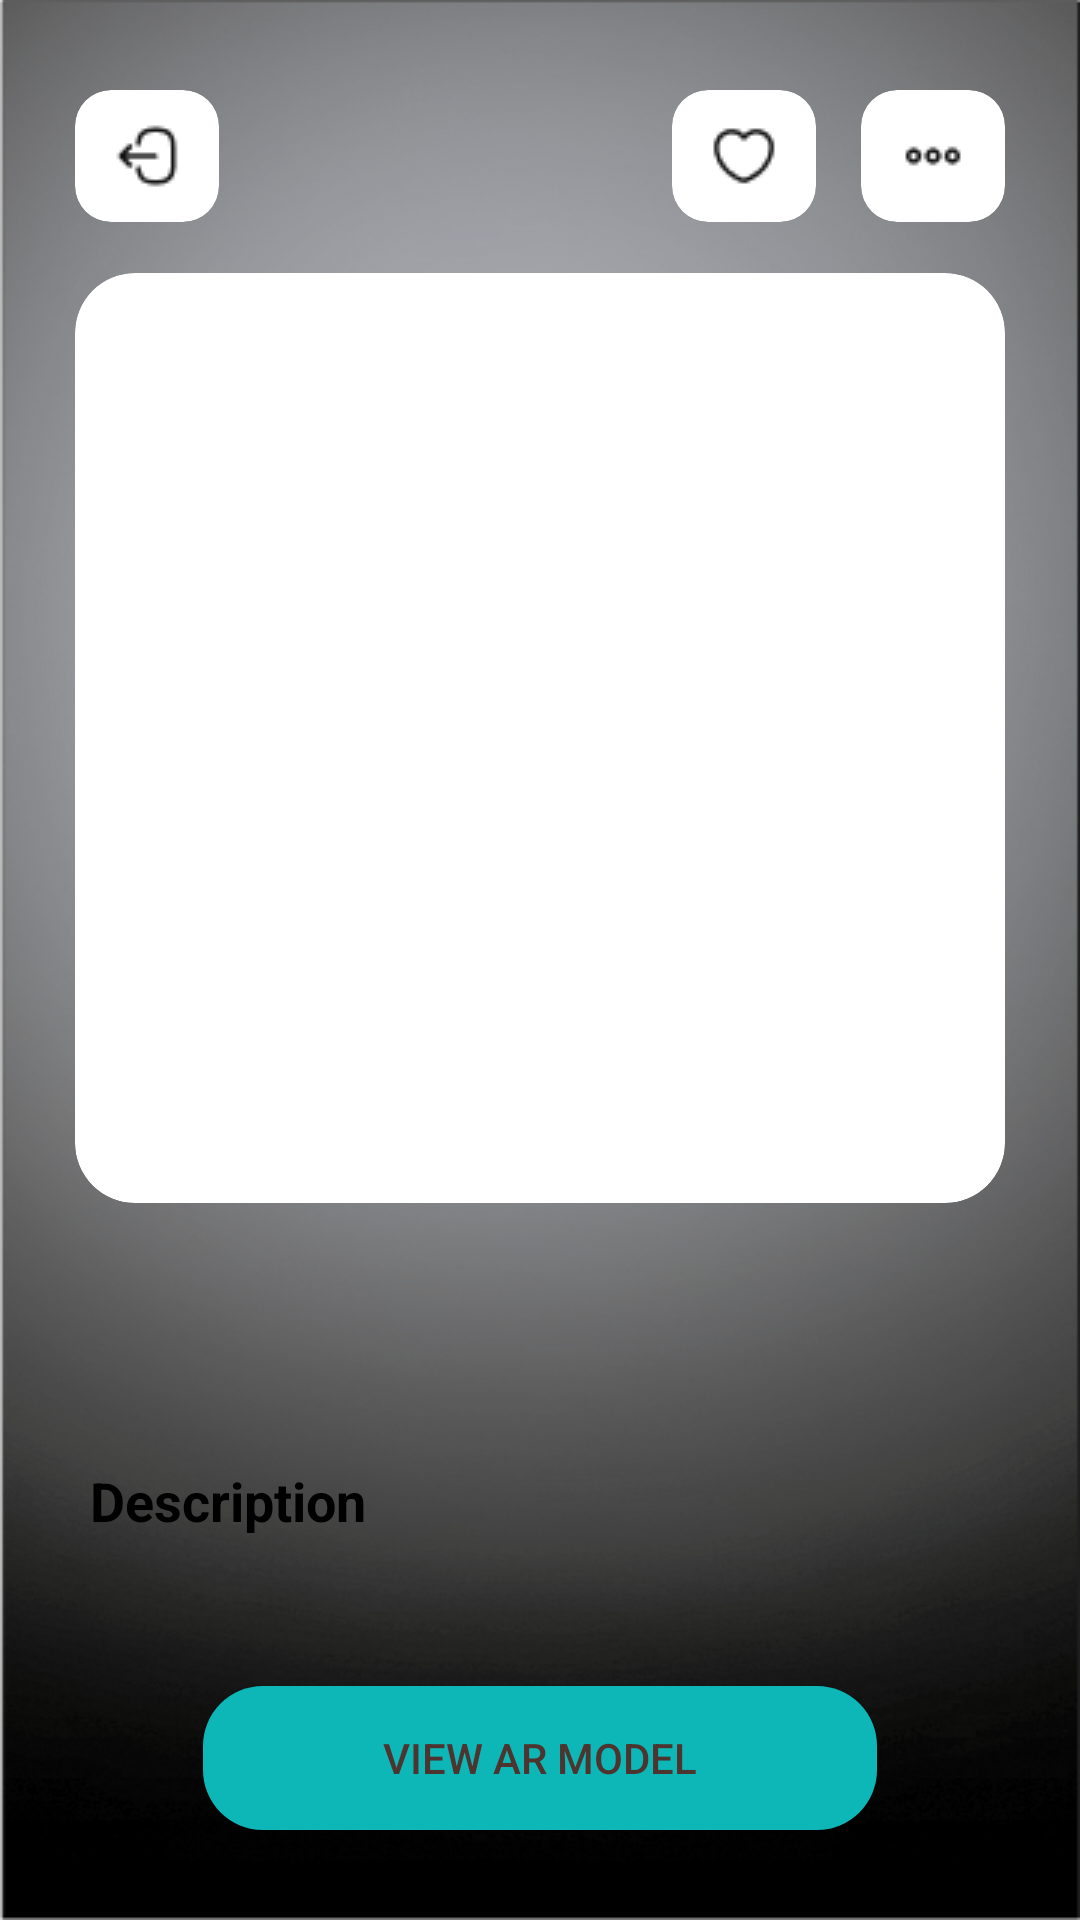

Here is an Android app screen rendered from its layout file. Give the layout XML and the strings, colors and styles it references.
<!-- AndroidManifest.xml: application theme Theme.ARGenesis -->
<!-- res/layout/activity_model_info.xml -->
<?xml version="1.0" encoding="utf-8"?>
<androidx.constraintlayout.widget.ConstraintLayout xmlns:android="http://schemas.android.com/apk/res/android"
    xmlns:app="http://schemas.android.com/apk/res-auto"
    xmlns:tools="http://schemas.android.com/tools"
    android:layout_width="match_parent"
    android:layout_height="match_parent"
    android:layout_gravity="center"
    android:background="@drawable/model_info_background2"
    tools:context=".Model_Info">

    <LinearLayout
        android:id="@+id/buttonsss"
        android:layout_width="match_parent"
        android:layout_height="44dp"
        android:gravity="center_vertical"
        android:orientation="horizontal"
        android:layout_marginTop="30dp"
        android:layout_marginHorizontal="25dp"
        app:layout_constraintTop_toTopOf="parent"
        tools:layout_editor_absoluteY="1dp">

        <LinearLayout
            android:layout_width="48dp"
            android:layout_height="match_parent">

            <androidx.cardview.widget.CardView
                android:layout_width="48dp"
                android:layout_height="wrap_content"
                android:layout_gravity="start"
                android:clickable="false"

                app:cardCornerRadius="12dp"
                app:cardElevation="0dp">

                <ImageButton
                    android:id="@+id/Back_Button"
                    android:layout_width="match_parent"
                    android:layout_height="match_parent"
                    android:background="@null"
                    android:clickable="true"
                    android:padding="20dp"
                    android:src="@drawable/back_button" />
            </androidx.cardview.widget.CardView>
        </LinearLayout>


        <LinearLayout
            android:layout_width="match_parent"
            android:layout_height="match_parent"
            android:gravity="end">

            <androidx.cardview.widget.CardView
                android:layout_width="48dp"
                android:layout_height="wrap_content"
                android:layout_gravity="center"
                android:clickable="false"
                app:cardCornerRadius="12dp"
                app:cardElevation="0dp">

                <ImageButton
                    android:id="@+id/Favourite_Button"
                    android:layout_width="match_parent"
                    android:layout_height="match_parent"
                    android:background="@null"
                    android:padding="20dp"
                    android:src="@drawable/favourite_button" />

            </androidx.cardview.widget.CardView>

            <androidx.cardview.widget.CardView
                android:layout_width="48dp"
                android:layout_height="wrap_content"
                android:layout_gravity="center"
                android:layout_marginStart="15dp"
                android:clickable="false"
                app:cardCornerRadius="12dp"
                app:cardElevation="0dp">

                <ImageButton
                    android:id="@+id/More_Button"
                    android:layout_width="match_parent"
                    android:layout_height="match_parent"
                    android:background="@null"
                    android:padding="20dp"
                    android:src="@drawable/more_button" />

            </androidx.cardview.widget.CardView>
        </LinearLayout>

    </LinearLayout>

    <androidx.constraintlayout.widget.ConstraintLayout
        android:id="@+id/Earthphoto"
        android:layout_width="match_parent"
        android:layout_height="wrap_content"
        android:layout_marginHorizontal="25dp"
        android:layout_marginVertical="25dp"
        app:layout_constraintBottom_toTopOf="@id/earthInfo"
        app:layout_constraintEnd_toEndOf="parent"
        app:layout_constraintStart_toStartOf="parent"
        app:layout_constraintTop_toBottomOf="@+id/buttonsss">

        <androidx.cardview.widget.CardView
            android:layout_width="match_parent"
            android:layout_height="0dp"
            android:layout_gravity="center_horizontal"
            app:cardCornerRadius="20dp"
            app:cardElevation="0dp"
            app:layout_constraintBottom_toBottomOf="@id/Earthphoto"
            app:layout_constraintDimensionRatio="0.5:0.5"
            app:layout_constraintTop_toTopOf="@id/Earthphoto">
            


            <ImageView
                android:id="@+id/Model_Image"
                android:layout_width="wrap_content"
                android:layout_height="wrap_content"
                android:layout_gravity="center" />
        </androidx.cardview.widget.CardView>
    </androidx.constraintlayout.widget.ConstraintLayout>
    

    <LinearLayout
        android:id="@+id/earthInfo"
        android:layout_width="match_parent"
        android:layout_height="wrap_content"
        android:layout_gravity="bottom"
        app:layout_constraintBottom_toBottomOf="parent"
        app:layout_constraintEnd_toEndOf="parent"
        app:layout_constraintStart_toStartOf="parent"
        android:background="@drawable/model_info_shape">















                <LinearLayout

                    android:layout_width="match_parent"
                    android:layout_height="wrap_content"
                    android:layout_gravity="bottom"
                    android:layout_marginHorizontal="30dp"
                    android:orientation="vertical">

                    <TextView
                        android:id="@+id/Model_Name"
                        android:layout_width="match_parent"
                        android:layout_height="wrap_content"
                        android:layout_marginTop="20dp"
                        android:layout_marginBottom="10dp"
                        android:textColor="@color/black"
                        android:textSize="30sp"
                        android:textStyle="bold" />

                    <LinearLayout
                        android:layout_width="match_parent"
                        android:layout_height="wrap_content"
                        android:layout_marginTop="0dp"
                        android:orientation="horizontal"
                        >
                    <TextView
                        android:id="@+id/textView"
                        android:layout_width="wrap_content"
                        android:layout_height="wrap_content"

                        android:text="Description"
                        android:textColor="@color/black"
                        android:textSize="18sp"
                        android:textStyle="bold" />

                        <Button
                            android:id="@+id/Sound_BT"
                            android:layout_width="30dp"
                            android:layout_height="match_parent"
                            android:background="@drawable/ic_stop_audio"
                            android:layout_marginLeft="10dp"
                            android:gravity="end" />
                    </LinearLayout>

                    <TextView
                        android:id="@+id/Model_Description"
                        android:layout_width="match_parent"
                        android:layout_height="wrap_content"
                        android:layout_marginTop="8dp"
                        android:textSize="16sp" />

                    
                    
                    
                    
                    
                    
                    
                    
                    

                    
                    
                    
                    
                    

                    
                    
                    
                    
                    
                    
                    
                    
                    
                    
                    
                    
                    

                    <Button
                        android:id="@+id/View_AR_Model_Button"
                        android:layout_width="wrap_content"
                        android:layout_height="wrap_content"
                        android:layout_gravity="center_horizontal"
                        android:layout_marginTop="20dp"
                        android:layout_marginBottom="30dp"
                        android:background="@drawable/cus_bottom"
                        android:paddingHorizontal="60dp"
                        android:text="View AR Model"
                        android:textColor="#4E342E" />

                </LinearLayout>
        </LinearLayout>

    <androidx.constraintlayout.widget.Barrier
        android:id="@+id/barrier2"
        android:layout_width="wrap_content"
        android:layout_height="wrap_content"
        app:barrierDirection="left" />


    <androidx.constraintlayout.widget.Barrier
        android:id="@+id/barrier3"
        android:layout_width="wrap_content"
        android:layout_height="wrap_content"
        app:barrierDirection="top" />

    

</androidx.constraintlayout.widget.ConstraintLayout>
<!-- resources referenced by this layout -->
<resources>
  <!-- drawable back_button: png bitmap (drawable, 544 bytes) -->
  <!-- drawable cus_bottom (drawable) -->
  <?xml version="1.0" encoding="utf-8"?>
  <shape xmlns:android="http://schemas.android.com/apk/res/android">
  
      <solid android:color="#0DB7B7"/>
      <corners android:radius="20dp"
          />
      <padding android:left="10dp"
          android:right="10dp"
          android:bottom="10dp"
          android:top="10dp"/>
  </shape>
  <!-- drawable favourite_button: png bitmap (drawable, 510 bytes) -->
  <!-- drawable model_info_background2: png bitmap (drawable-v24, 237751 bytes) -->
  <!-- drawable more_button: png bitmap (drawable, 319 bytes) -->
  <style name="Theme.ARGenesis" parent="Theme.AppCompat.Light.DarkActionBar">
          
          <item name="colorPrimary">@color/purple_500</item>
          <item name="colorPrimaryDark">@color/purple_700</item>
          <item name="colorAccent">@color/teal_200</item>
          
      </style>
  <!-- not gathered from this repository: default colours our renderer supplied (Android Studio template values) -->
  <color name="purple_500">#FF6200EE</color>
  <color name="purple_700">#FF3700B3</color>
  <color name="teal_200">#FF03DAC5</color>
  <color name="black">#FF000000</color>
</resources>
